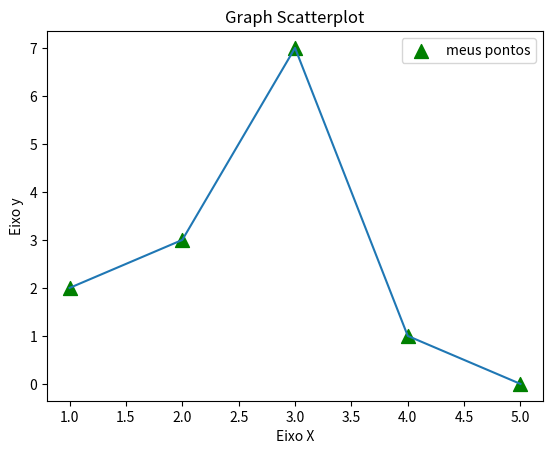

The script that saved this image:
from matplotlib import colors
import matplotlib.pyplot as plt

x=[1,2,3,4,5]
y=[2,3,7,1,0]

titulo="Graph Scatterplot"
eixox="Eixo X"
eixoy="Eixo y"


#legendas
plt.title(titulo)
plt.xlabel(eixox)
plt.ylabel(eixoy)

#rodar
plt.scatter(x,y,label="meus pontos",color="g",marker="^",s=100)
plt.legend()
plt.plot(x,y)
plt.show()